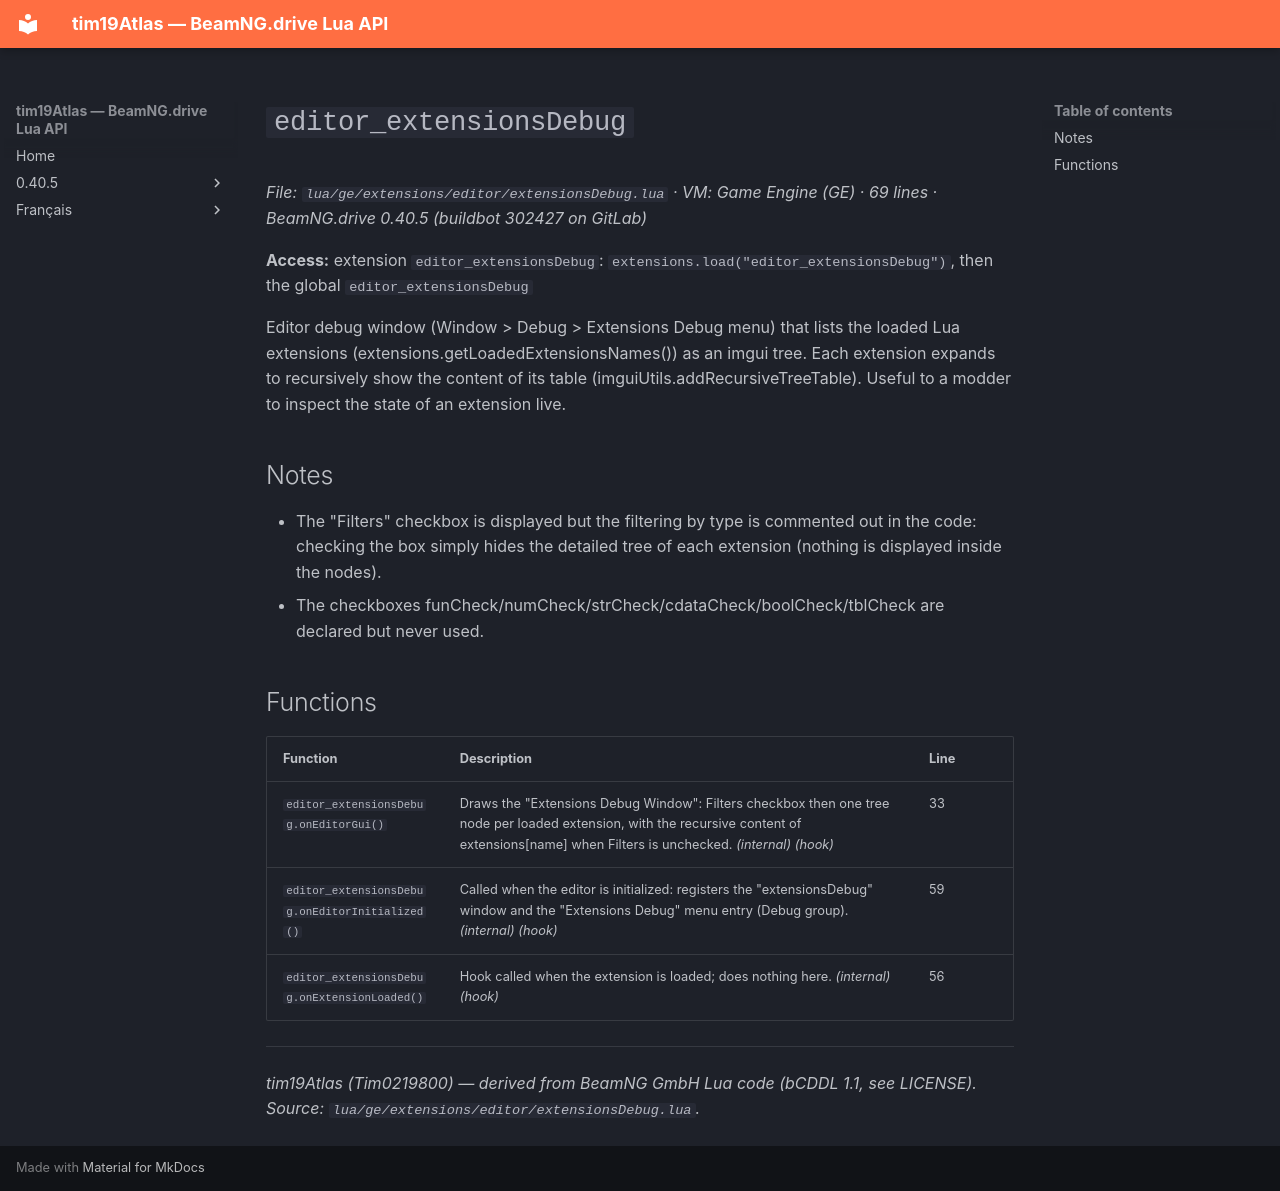

repository: Tim0219800/beamng-lua-atlas · page: 0.40.5/ge/extensions/editor/extensionsDebug.html · generator: mkdocs

# `editor_extensionsDebug`

*File: `lua/ge/extensions/editor/extensionsDebug.lua` · VM: Game Engine (GE) · 69 lines · BeamNG.drive 0.40.5 (buildbot 302427 on GitLab)*

**Access:** extension `editor_extensionsDebug`: `extensions.load("editor_extensionsDebug")`, then the global `editor_extensionsDebug`

Editor debug window (Window > Debug > Extensions Debug menu) that lists the loaded Lua extensions (extensions.getLoadedExtensionsNames()) as an imgui tree. Each extension expands to recursively show the content of its table (imguiUtils.addRecursiveTreeTable). Useful to a modder to inspect the state of an extension live.

## Notes

- The "Filters" checkbox is displayed but the filtering by type is commented out in the code: checking the box simply hides the detailed tree of each extension (nothing is displayed inside the nodes).
- The checkboxes funCheck/numCheck/strCheck/cdataCheck/boolCheck/tblCheck are declared but never used.

## Functions

| Function | Description | Line |
|---|---|---|
| `editor_extensionsDebug.onEditorGui()` | Draws the "Extensions Debug Window": Filters checkbox then one tree node per loaded extension, with the recursive content of extensions[name] when Filters is unchecked. *(internal)* *(hook)* | 33 |
| `editor_extensionsDebug.onEditorInitialized()` | Called when the editor is initialized: registers the "extensionsDebug" window and the "Extensions Debug" menu entry (Debug group). *(internal)* *(hook)* | 59 |
| `editor_extensionsDebug.onExtensionLoaded()` | Hook called when the extension is loaded; does nothing here. *(internal)* *(hook)* | 56 |

---
*tim19Atlas (Tim0219800) — derived from BeamNG GmbH Lua code (bCDDL 1.1, see LICENSE). Source: `lua/ge/extensions/editor/extensionsDebug.lua`.*
